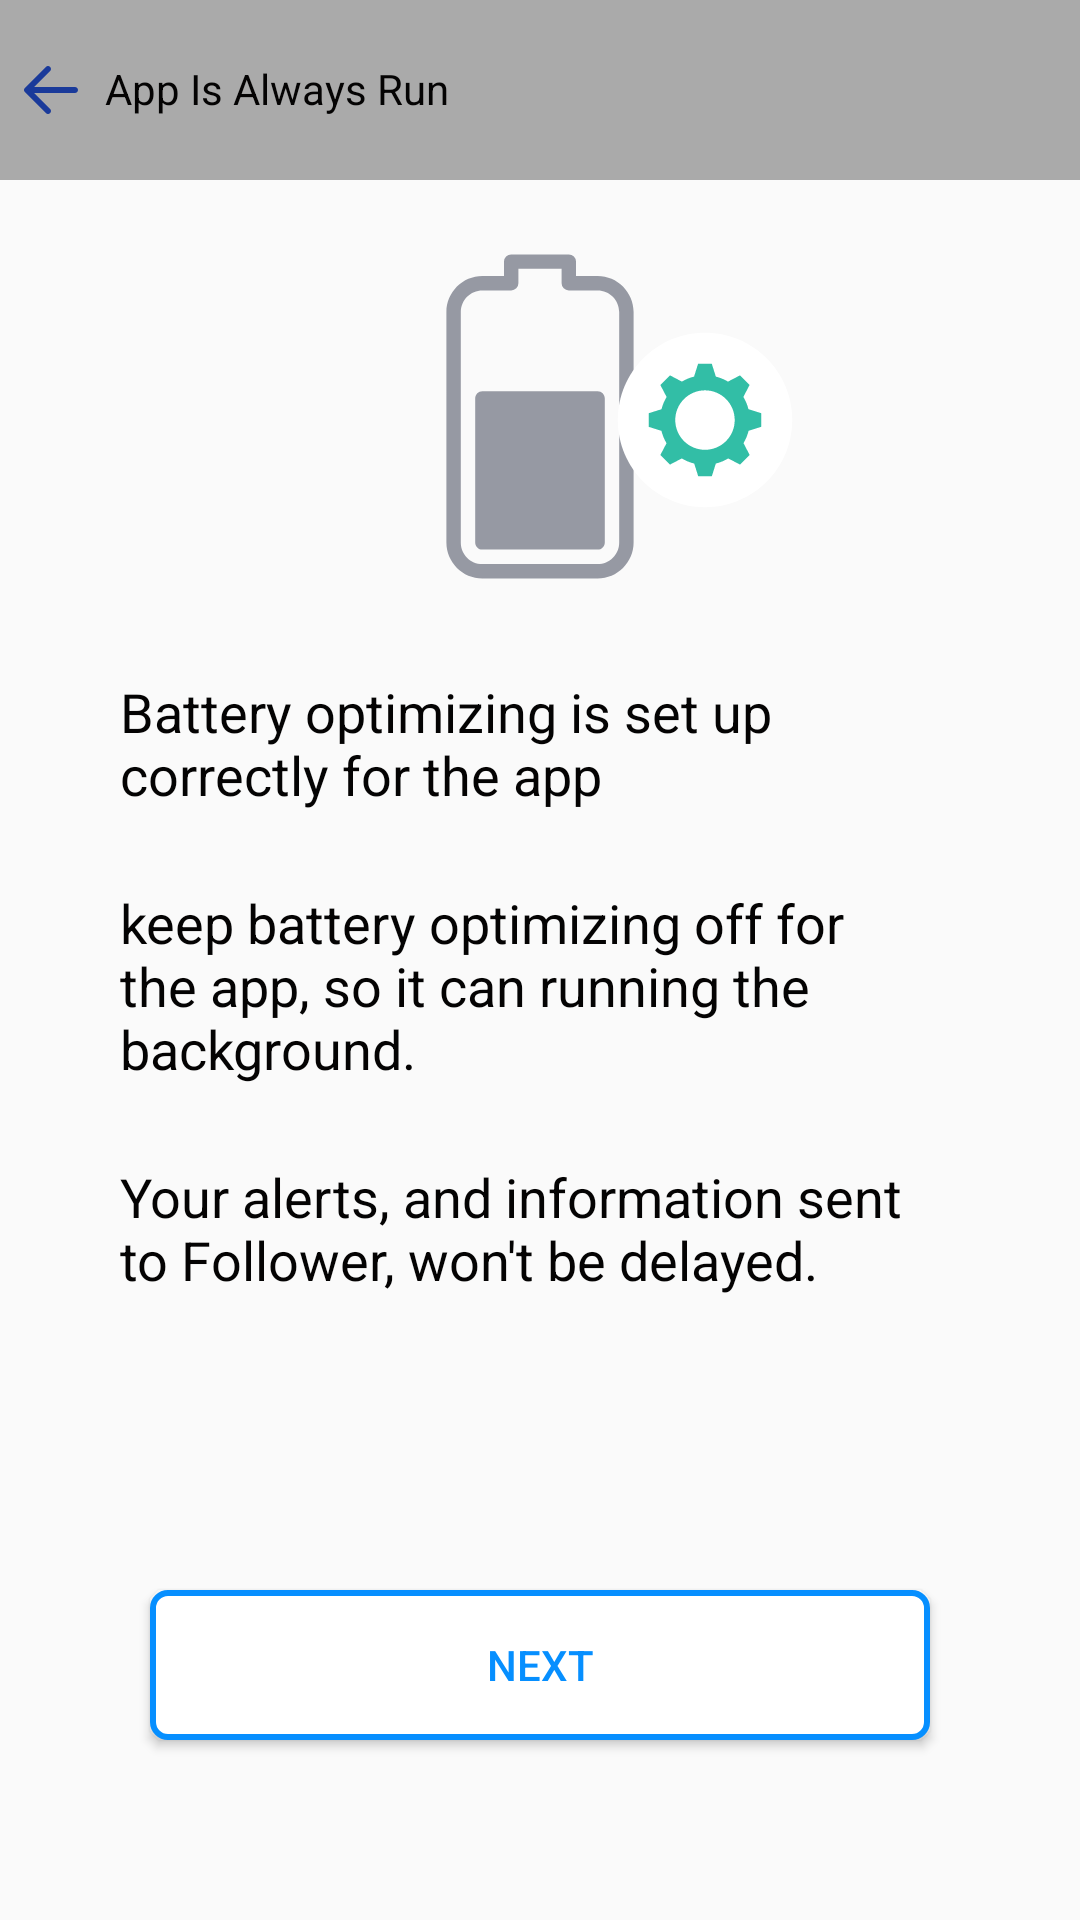

Produce the Android XML layout that renders to this screen, including the resource entries it uses.
<!-- AndroidManifest.xml: application theme AppTheme -->
<!-- res/layout/activity_allow_app_always_run2.xml -->
<?xml version="1.0" encoding="utf-8"?>
<RelativeLayout xmlns:android="http://schemas.android.com/apk/res/android"
    xmlns:app="http://schemas.android.com/apk/res-auto"
    xmlns:tools="http://schemas.android.com/tools"
    android:layout_width="match_parent"
    android:layout_height="match_parent"
    tools:context=".AllowAppAlwaysRun2">
    <LinearLayout
        android:layout_width="match_parent"
        android:layout_height="match_parent"
        android:orientation="vertical">

        <RelativeLayout
            android:layout_width="match_parent"
            android:layout_height="60dp"
            android:background="@android:color/darker_gray">
            <ImageView
                android:id="@+id/txt"
                android:layout_width="wrap_content"
                android:layout_height="match_parent"
                android:layout_alignParentLeft="true"
                android:layout_centerVertical="true"
                android:src="@drawable/left"
                android:layout_marginLeft="5dp"
                />
            <TextView
                android:layout_marginLeft="15dp"

                android:id="@+id/txt_action"
                android:layout_marginTop="10dp"
                android:paddingTop="10dp"
                android:paddingLeft="20dp"
                android:textColor="#040303"
                android:layout_width="150dp"
                android:layout_height="60dp"
                android:layout_alignParentLeft="true"
                android:backgroundTint="@android:color/darker_gray"
                android:text="@string/AiA"
                android:textAllCaps="false" />
        </RelativeLayout>

        <RelativeLayout
            android:layout_width="match_parent"
            android:layout_height="wrap_content">
            <ImageView
                android:layout_width="wrap_content"
                android:layout_height="wrap_content"
                android:src="@drawable/battery"
                android:layout_centerHorizontal="true"
                android:layout_marginTop="20dp"
                />
            <ImageView
                android:layout_width="wrap_content"
                android:layout_height="wrap_content"
                android:src="@drawable/settings"
                android:layout_marginTop="50dp"
                android:layout_marginLeft="205dp"
                />
        </RelativeLayout>
        
        <TextView
            android:layout_marginTop="25dp"
            android:layout_width="wrap_content"
            android:layout_height="wrap_content"
            android:layout_marginLeft="40dp"
            android:layout_marginRight="40dp"
            android:layout_marginBottom="10dp"
            android:text="@string/Boi"
            android:textColor="#040303"
            android:textSize="18dp" />
        <TextView
            android:layout_marginTop="15dp"
            android:layout_width="wrap_content"
            android:layout_height="wrap_content"
            android:layout_marginLeft="40dp"
            android:layout_marginRight="40dp"
            android:layout_marginBottom="10dp"
            android:text="@string/kbo"
            android:textColor="#040303"
            android:textSize="18dp" />
        <TextView
            android:layout_marginTop="15dp"
            android:layout_width="wrap_content"
            android:layout_height="wrap_content"
            android:layout_marginLeft="40dp"
            android:layout_marginRight="40dp"
            android:layout_marginBottom="10dp"
            android:text="@string/yaa"
            android:textColor="#040303"
            android:textSize="18dp" />
    </LinearLayout>

    <androidx.appcompat.widget.AppCompatButton
        android:layout_width="match_parent"
        android:layout_height="50dp"
        android:layout_marginLeft="50dp"
        android:layout_marginRight="50dp"
        android:layout_alignParentBottom="true"
        android:layout_centerHorizontal="true"
        android:layout_marginBottom="60dp"
        android:background="@drawable/bordernum"
        android:text="@string/next"
        android:textColor="#068FFF"
        android:textAllCaps="true"
        android:id="@+id/NextBtn"
        />
</RelativeLayout>
<!-- resources referenced by this layout -->
<resources>
  <!-- drawable battery (drawable) -->
  <vector android:height="120dp" android:viewportHeight="50"
      android:viewportWidth="50" android:width="120dp" xmlns:android="http://schemas.android.com/apk/res/android">
      <path android:fillColor="#9699A3" android:pathData="M21,2A1,1 0,0 0,20 3L20,5L17,5C14.25,5 12,7.25 12,10L12,42C12,44.75 14.25,47 17,47L33,47C35.75,47 38,44.75 38,42L38,10C38,7.25 35.75,5 33,5L30,5L30,3A1,1 0,0 0,29 2L21,2zM22,4L28,4L28,6A1,1 0,0 0,29 7L33,7C34.668,7 36,8.332 36,10L36,42C36,43.668 34.668,45 33,45L17,45C15.332,45 14,43.668 14,42L14,10C14,8.332 15.332,7 17,7L21,7A1,1 0,0 0,22 6L22,4zM17,21C16.448,21 16,21.447 16,22L16,42C16,42.553 16.448,43 17,43L33,43C33.552,43 34,42.553 34,42L34,22C34,21.447 33.552,21 33,21L17,21z"/>
  </vector>
  <!-- drawable bordernum (drawable-v21) -->
  <?xml version="1.0" encoding="utf-8"?>
      <ripple xmlns:android="http://schemas.android.com/apk/res/android" android:color="#3B9AE1">
          <item >
              <shape>
                  <solid android:color="#ffff" />
                  <stroke android:width="2dp" android:color="#068FFF" />
                  <corners android:radius="5dp"/>
              </shape>
          </item>
      </ripple>
  <!-- drawable left (drawable) -->
  <vector android:height="24dp" android:viewportHeight="48"
      android:viewportWidth="48" android:width="24dp" xmlns:android="http://schemas.android.com/apk/res/android">
      <path android:fillColor="#1A3A9A" android:pathData="M20.586,39.414C20.977,39.805 21.488,40 22,40s1.023,-0.195 1.414,-0.586c0.781,-0.781 0.781,-2.047 0,-2.828L12.828,26H40c1.104,0 2,-0.896 2,-2s-0.896,-2 -2,-2H12.828l10.586,-10.586c0.781,-0.781 0.781,-2.047 0,-2.828c-0.781,-0.781 -2.047,-0.781 -2.828,0l-14,14c-0.781,0.781 -0.781,2.047 0,2.828L20.586,39.414z"/>
  </vector>
  <!-- drawable settings (drawable) -->
  <vector android:height="60dp" android:viewportHeight="512"
      android:viewportWidth="512" android:width="60dp" xmlns:android="http://schemas.android.com/apk/res/android">
      <path android:fillColor="#FFFFFF" android:pathData="M504.1,256C504.1,119 393,7.9 256,7.9C119,7.9 7.9,119 7.9,256C7.9,393 119,504.1 256,504.1C393,504.1 504.1,393 504.1,256z"/>
      <path android:fillColor="#32BEA6" android:pathData="M416.2,275.3v-38.6l-36.6,-11.5c-3.1,-12.4 -8,-24.1 -14.5,-34.8l17.8,-34.1L355.6,129l-34.2,17.8c-10.6,-6.4 -22.2,-11.2 -34.6,-14.3l-11.6,-36.8h-38.7l-11.6,36.8c-12.3,3.1 -24,7.9 -34.6,14.3L156.4,129L129,156.4l17.8,34.1c-6.4,10.7 -11.4,22.3 -14.5,34.8l-36.6,11.5v38.6l36.4,11.5c3.1,12.5 8,24.3 14.5,35.1L129,355.6l27.3,27.3l33.7,-17.6c10.8,6.5 22.7,11.5 35.3,14.6l11.4,36.2h38.7l11.4,-36.2c12.6,-3.1 24.4,-8.1 35.3,-14.6l33.7,17.6l27.3,-27.3l-17.6,-33.8c6.5,-10.8 11.4,-22.6 14.5,-35.1L416.2,275.3zM256,340.8c-46.7,0 -84.6,-37.9 -84.6,-84.6c0,-46.7 37.9,-84.6 84.6,-84.6c46.7,0 84.5,37.9 84.5,84.6C340.5,303 302.7,340.8 256,340.8z"/>
  </vector>
  <string name="AiA">App Is Always Run</string>
  <string name="Boi">Battery optimizing is set up correctly for the app</string>
  <string name="kbo">keep battery optimizing off for the app, so it can running the background.</string>
  <string name="next">NEXT</string>
  <string name="yaa">Your alerts, and information sent to Follower, won\'t be delayed.</string>
  <style name="AppTheme" parent="Theme.AppCompat.Light.DarkActionBar">
          
          <item name="colorPrimary">@color/colorPrimary</item>
          <item name="colorPrimaryDark">@color/colorPrimaryDark</item>
          <item name="colorAccent">@color/colorAccent</item>
      </style>
  <color name="colorPrimary">#AAAAAA</color>
  <color name="colorPrimaryDark">#AAAAAA</color>
  <color name="colorAccent">#FF4081</color>
</resources>
